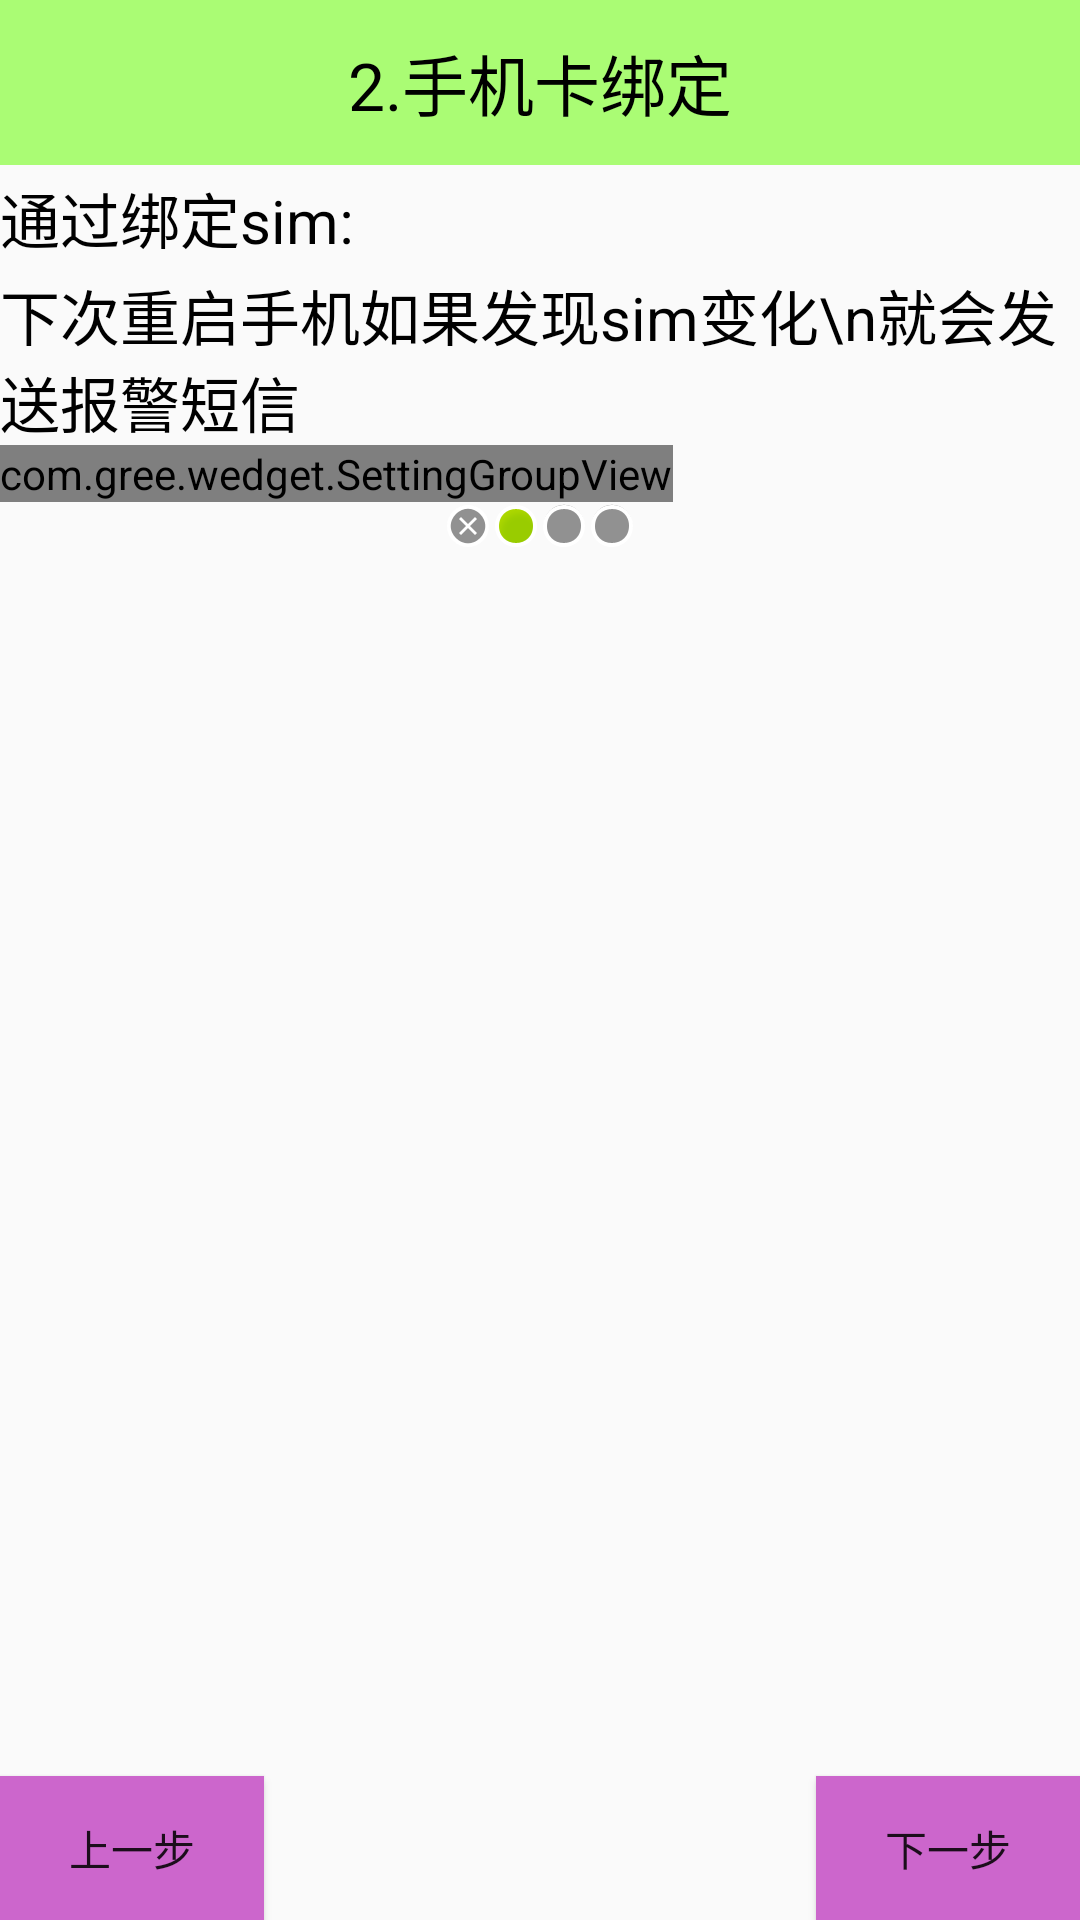

This screen was rendered from an Android layout file. Write that file and the resources it references.
<!-- AndroidManifest.xml: application theme AppTheme -->
<!-- res/layout/activity_setup_two.xml -->
<?xml version="1.0" encoding="utf-8"?>
<LinearLayout xmlns:android="http://schemas.android.com/apk/res/android"
      xmlns:gree="http://schemas.android.com/apk/res/com.gree.parsexml"
    android:layout_width="match_parent"
    android:layout_height="match_parent"
    android:orientation="vertical" >

    <TextView
        android:id="@+id/textView1"
        android:layout_width="fill_parent"
        android:layout_height="55dip"
        android:background="#8866ff00"
        android:gravity="center"
        android:text="2.手机卡绑定"
        android:textColor="#000000"
        android:textSize="22sp" />

    <TextView
        style="@style/find_phone_sty"
        android:text="通过绑定sim:" />

    <TextView
        style="@style/find_phone_sty"
        android:text="下次重启手机如果发现sim变化\n就会发送报警短信" />
   
  
    <com.gree.wedget.SettingGroupView
        android:id="@+id/bind_sim_card"
        gree:tittle="点击绑定sim卡"
        gree:desc_on="sim卡已绑定"
        gree:desc_off="sim卡没有绑定"
        android:layout_width="wrap_content"
        android:layout_height="wrap_content" >
    </com.gree.wedget.SettingGroupView>

    

    <LinearLayout
        android:layout_width="wrap_content"
        android:layout_height="wrap_content"
        android:layout_gravity="center_horizontal"
        android:orientation="horizontal" >

      

        <ImageView
            android:layout_width="wrap_content"
            android:layout_height="wrap_content"
            android:src="@android:drawable/presence_offline" />
          <ImageView
            android:layout_width="wrap_content"
            android:layout_height="wrap_content"
            android:src="@android:drawable/presence_online" />

        <ImageView
            android:layout_width="wrap_content"
            android:layout_height="wrap_content"
            android:src="@android:drawable/presence_invisible" />

        <ImageView
            android:layout_width="wrap_content"
            android:layout_height="wrap_content"
            android:src="@android:drawable/presence_invisible" />
    </LinearLayout>

    <RelativeLayout
        android:layout_width="fill_parent"
        android:layout_height="fill_parent" >

        <ImageView
            android:layout_width="wrap_content"
            android:layout_height="wrap_content"
            android:layout_centerInParent="true"
            android:src="@drawable/ic_launcher" />
        
        
        <Button
            style="@style/button_pre_style"
            />

        <Button
            style="@style/button_next_style"
            />
    </RelativeLayout>

</LinearLayout>
<!-- resources referenced by this layout -->
<resources>
  <style name="button_next_style">
          <item name="android:onClick">next</item>
          <item name="android:drawableRight">@drawable/ic_face</item>
          <item name="android:background">#cc66cc</item>
          <item name="android:layout_alignParentRight">true</item>
          <item name="android:layout_alignParentBottom">true</item>
          <item name="android:text">下一步</item>
          <item name="android:layout_width">wrap_content</item>
          <item name="android:layout_height">wrap_content</item>
      </style>
  <style name="button_pre_style">
          <item name="android:onClick">pre</item>
          <item name="android:drawableLeft">@drawable/ic_face</item>
          <item name="android:background">#cc66cc</item>
          <item name="android:layout_alignParentLeft">true</item>
          <item name="android:layout_alignParentBottom">true</item>
          <item name="android:text">上一步</item>
          <item name="android:layout_width">wrap_content</item>
          <item name="android:layout_height">wrap_content</item>
      </style>
  <style name="find_phone_sty">
  	    <item name="android:gravity">center_vertical</item>
         <item name="android:layout_marginTop">3dp</item>
         <item name="android:textSize">20sp</item>
         <item name="android:textColor">#000000</item>
         <item name="android:layout_width">wrap_content</item>
         <item name="android:layout_height">wrap_content</item>
  	</style>
  <style name="AppTheme" parent="AppBaseTheme">
          <item name="android:windowNoTitle">true</item>
          
          <item name="android:fitsSystemWindows">true</item>
          
      </style>
  <style name="AppBaseTheme" parent="Theme.AppCompat.Light">
          
      </style>
</resources>
